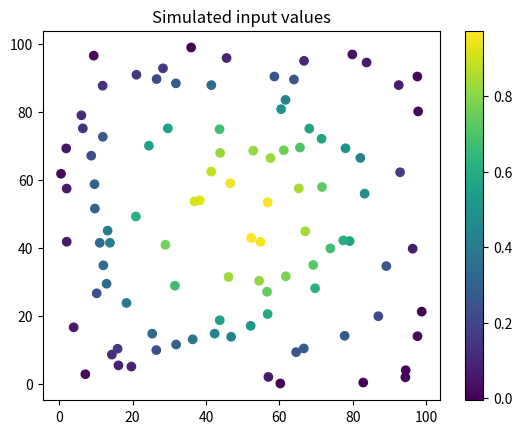

Write Python code to recreate this figure. (Note: this script raises an exception after producing the figure.)
import numpy

numpy.random.seed(0)
x = 100 * numpy.random.rand(100)
numpy.random.seed(1)
y = 100 * numpy.random.rand(100)
values = numpy.sin(x / (10 * numpy.pi)) * numpy.sin(y / (10 * numpy.pi))
points = numpy.array([x, y]).T

import matplotlib.pyplot as plt

plt.scatter(x, y, c=values)
plt.colorbar()
plt.title("Simulated input values")
plt.show()

from gridkit import HexGrid

empty_grid = HexGrid(size=6, shape="pointy")
data_grid = empty_grid.interp_from_points(points, values)

from matplotlib.patches import Rectangle

from gridkit.doc_utils import plot_polygons

fig, axes = plt.subplots(1, 3, sharey=True, figsize=(12, 5))

for ax, method in zip(axes, ("nearest", "linear", "cubic")):
    data_grid = empty_grid.interp_from_points(
        points,
        values,
        method=method,
    )

    # plot the interpolated values at the cells
    plot_polygons(data_grid.to_shapely(), data_grid.data.ravel(), "viridis", ax=ax)

    # plot original data
    ax.scatter(x, y, c=values, edgecolors="black")

    # add outline of the grid bounds
    b = data_grid.bounds
    rect = Rectangle(
        (b[0], b[1]),
        b[2] - b[0],
        b[3] - b[1],
        linewidth=1,
        edgecolor="r",
        facecolor="none",
    )
    ax.add_patch(rect)

    ax.set_title(method, fontdict={"fontsize": 30})

fig.tight_layout()
plt.show()